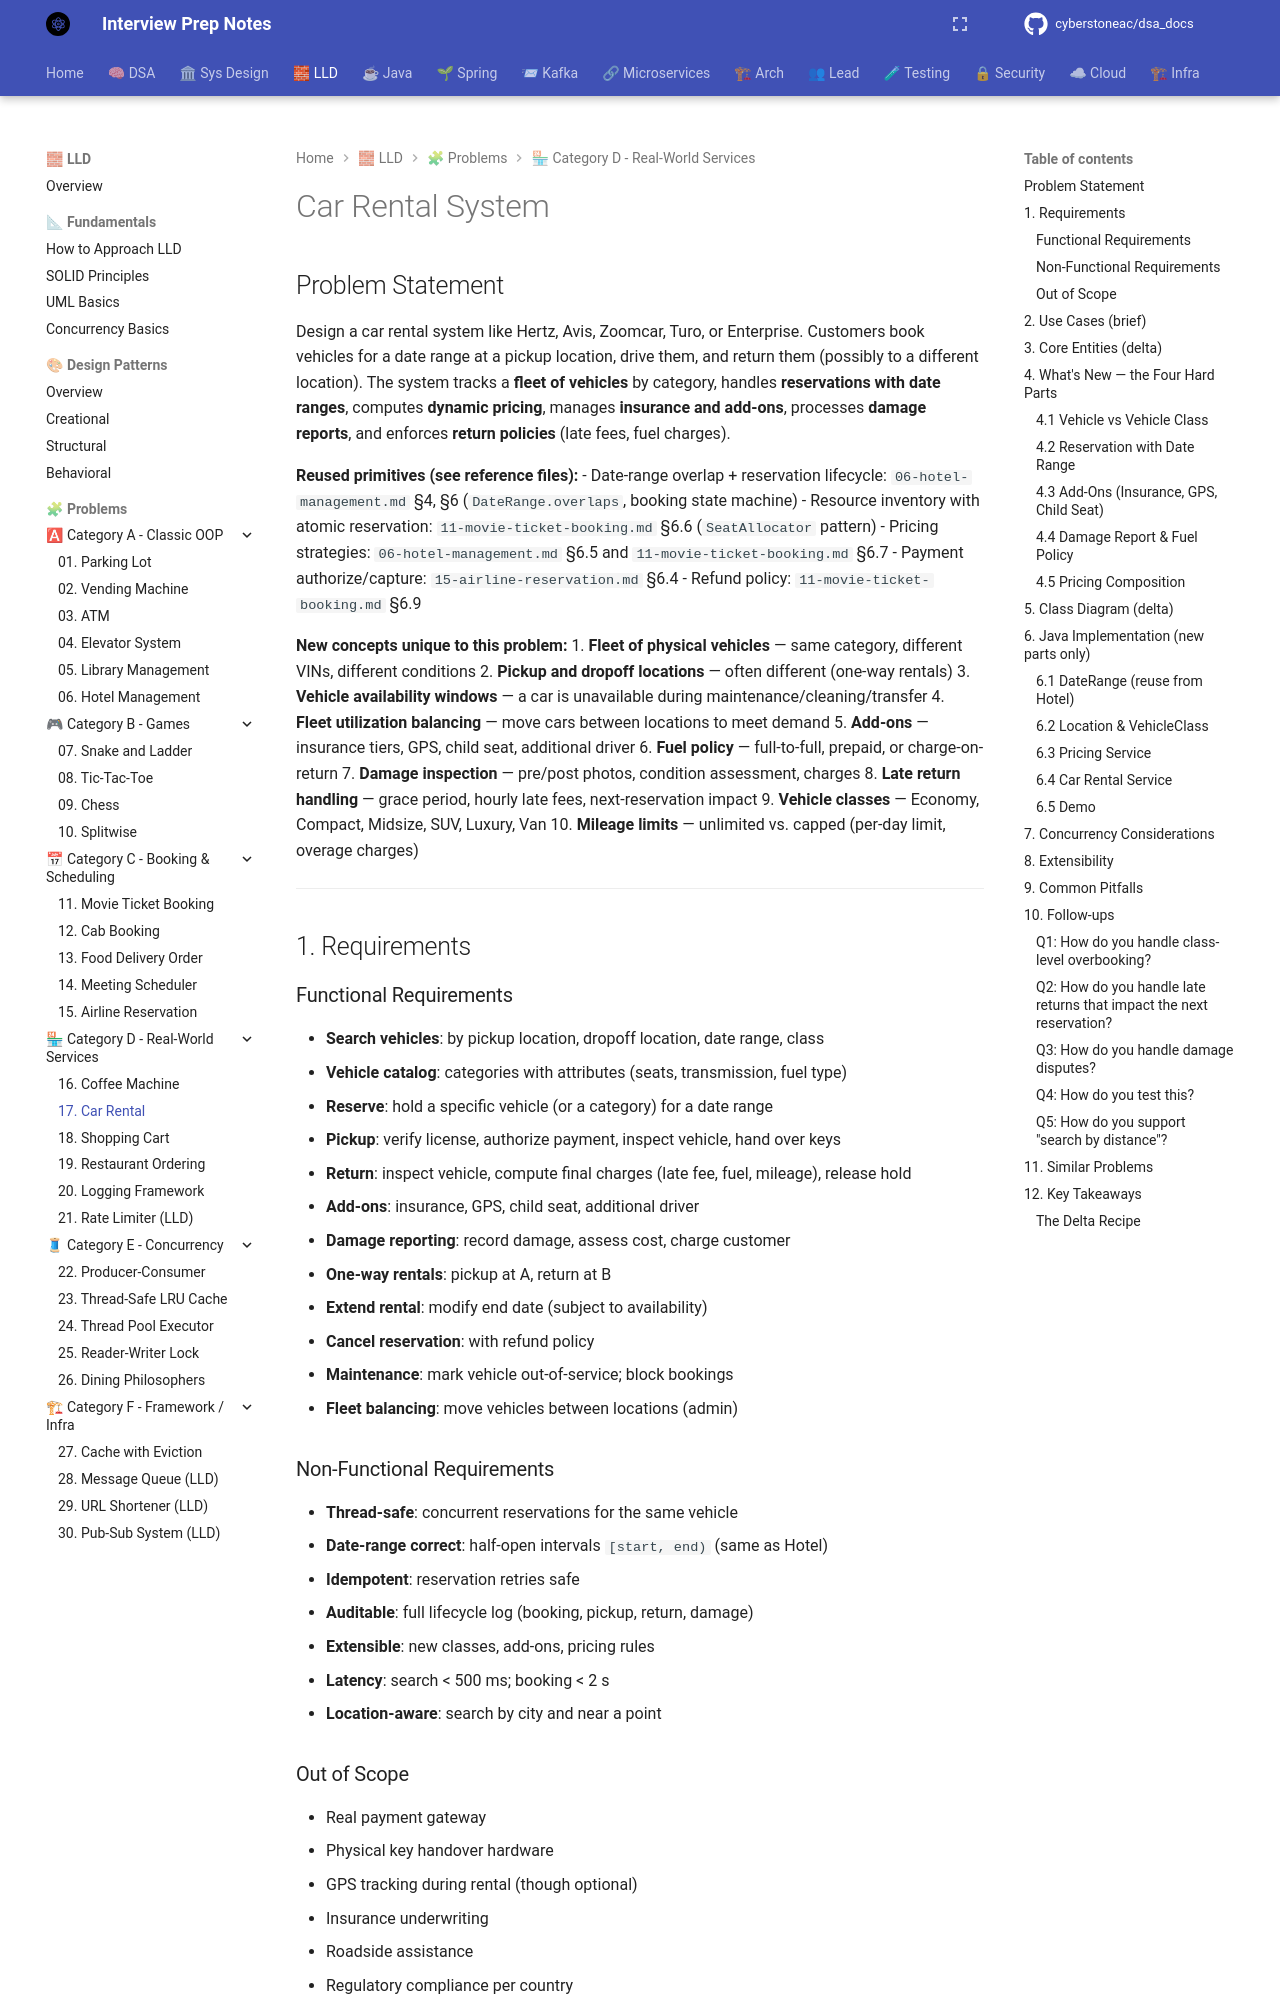

repository: cyberstoneac/dsa_docs · page: lld/problems/17-car-rental/index.html · generator: mkdocs

# Car Rental System

## Problem Statement

Design a car rental system like Hertz, Avis, Zoomcar, Turo, or Enterprise. Customers book vehicles for a date range at a pickup location, drive them, and return them (possibly to a different location). The system tracks a **fleet of vehicles** by category, handles **reservations with date ranges**, computes **dynamic pricing**, manages **insurance and add-ons**, processes **damage reports**, and enforces **return policies** (late fees, fuel charges).

**Reused primitives (see reference files):**
- Date-range overlap + reservation lifecycle: `06-hotel-management.md` §4, §6 (`DateRange.overlaps`, booking state machine)
- Resource inventory with atomic reservation: `11-movie-ticket-booking.md` §6.6 (`SeatAllocator` pattern)
- Pricing strategies: `06-hotel-management.md` §6.5 and `11-movie-ticket-booking.md` §6.7
- Payment authorize/capture: `15-airline-reservation.md` §6.4
- Refund policy: `11-movie-ticket-booking.md` §6.9

**New concepts unique to this problem:**
1. **Fleet of physical vehicles** — same category, different VINs, different conditions
2. **Pickup and dropoff locations** — often different (one-way rentals)
3. **Vehicle availability windows** — a car is unavailable during maintenance/cleaning/transfer
4. **Fleet utilization balancing** — move cars between locations to meet demand
5. **Add-ons** — insurance tiers, GPS, child seat, additional driver
6. **Fuel policy** — full-to-full, prepaid, or charge-on-return
7. **Damage inspection** — pre/post photos, condition assessment, charges
8. **Late return handling** — grace period, hourly late fees, next-reservation impact
9. **Vehicle classes** — Economy, Compact, Midsize, SUV, Luxury, Van
10. **Mileage limits** — unlimited vs. capped (per-day limit, overage charges)

---

## 1. Requirements

### Functional Requirements

- **Search vehicles**: by pickup location, dropoff location, date range, class
- **Vehicle catalog**: categories with attributes (seats, transmission, fuel type)
- **Reserve**: hold a specific vehicle (or a category) for a date range
- **Pickup**: verify license, authorize payment, inspect vehicle, hand over keys
- **Return**: inspect vehicle, compute final charges (late fee, fuel, mileage), release hold
- **Add-ons**: insurance, GPS, child seat, additional driver
- **Damage reporting**: record damage, assess cost, charge customer
- **One-way rentals**: pickup at A, return at B
- **Extend rental**: modify end date (subject to availability)
- **Cancel reservation**: with refund policy
- **Maintenance**: mark vehicle out-of-service; block bookings
- **Fleet balancing**: move vehicles between locations (admin)

### Non-Functional Requirements

- **Thread-safe**: concurrent reservations for the same vehicle
- **Date-range correct**: half-open intervals `[start, end)` (same as Hotel)
- **Idempotent**: reservation retries safe
- **Auditable**: full lifecycle log (booking, pickup, return, damage)
- **Extensible**: new classes, add-ons, pricing rules
- **Latency**: search < 500 ms; booking < 2 s
- **Location-aware**: search by city and near a point

### Out of Scope

- Real payment gateway
- Physical key handover hardware
- GPS tracking during rental (though optional)
- Insurance underwriting
- Roadside assistance
- Regulatory compliance per country

---

## 2. Use Cases (brief)

| # | Use Case | Actor |
|---|---|---|
| UC1 | Search vehicles | Customer |
| UC2 | Reserve vehicle | Customer |
| UC3 | Pick up vehicle | Customer + Agent |
| UC4 | Return vehicle | Customer + Agent |
| UC5 | Extend rental | Customer |
| UC6 | Cancel reservation | Customer |
| UC7 | Report damage | Agent |
| UC8 | Mark vehicle for maintenance | Admin |
| UC9 | Fleet balancing | Admin |
| UC10 | Complete payment | System |

---
